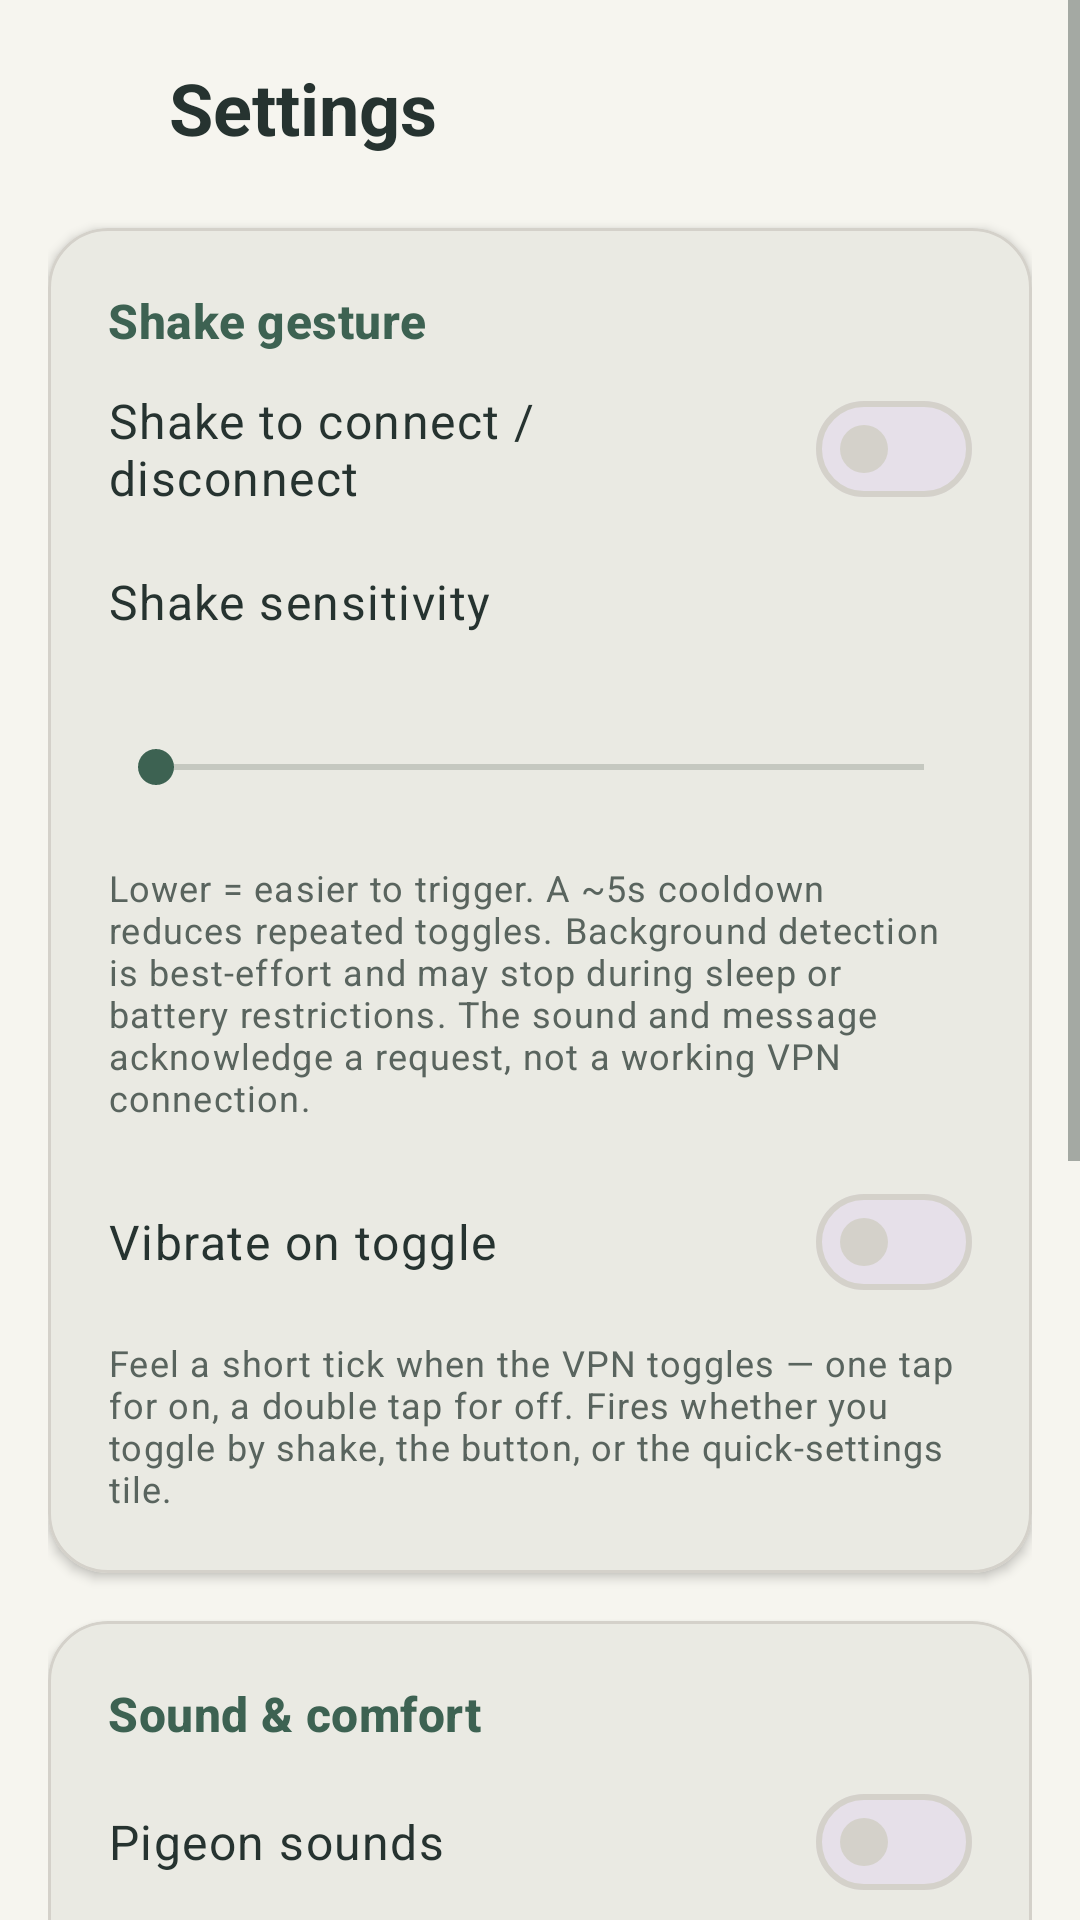

Write the Android layout XML for this screen, with the resource values it uses.
<!-- AndroidManifest.xml: application theme Theme.Outshake -->
<!-- res/layout/activity_settings.xml -->
<?xml version="1.0" encoding="utf-8"?>
<ScrollView xmlns:android="http://schemas.android.com/apk/res/android"
    xmlns:app="http://schemas.android.com/apk/res-auto"
    android:layout_width="match_parent"
    android:layout_height="match_parent"
    android:background="@color/background"
    android:fillViewport="true">

    <LinearLayout
        android:layout_width="match_parent"
        android:layout_height="wrap_content"
        android:orientation="vertical"
        android:paddingStart="16dp"
        android:paddingEnd="16dp"
        android:paddingTop="12dp"
        android:paddingBottom="24dp">

        <LinearLayout
            android:layout_width="match_parent"
            android:layout_height="wrap_content"
            android:orientation="horizontal"
            android:gravity="center_vertical"
            android:paddingBottom="16dp">

            <ImageButton
                android:id="@+id/backButton"
                android:layout_width="48dp"
                android:layout_height="48dp"
                android:layout_marginStart="-12dp"
                android:background="?attr/selectableItemBackgroundBorderless"
                android:src="@drawable/ic_arrow_back"
                app:tint="@color/on_surface"
                android:contentDescription="@string/cd_back" />

            <TextView
                android:layout_width="wrap_content"
                android:layout_height="wrap_content"
                android:paddingStart="4dp"
                android:text="@string/settings"
                android:textAppearance="?attr/textAppearanceHeadlineSmall"
                android:textColor="@color/on_surface"
                android:textStyle="bold" />
        </LinearLayout>

        
        <com.google.android.material.card.MaterialCardView
            android:layout_width="match_parent"
            android:layout_height="wrap_content"
            android:layout_marginBottom="16dp"
            app:cardCornerRadius="20dp"
            app:cardElevation="2dp"
            app:cardBackgroundColor="@color/surface_raised">

            <LinearLayout
                android:layout_width="match_parent"
                android:layout_height="wrap_content"
                android:orientation="vertical"
                android:padding="20dp">

                <TextView
                    android:layout_width="match_parent"
                    android:layout_height="wrap_content"
                    android:text="@string/settings_section_shake"
                    android:textAppearance="?attr/textAppearanceTitleMedium"
                    android:textColor="@color/accent"
                    android:textStyle="bold" />

                <com.google.android.material.materialswitch.MaterialSwitch
                    android:id="@+id/shakeSwitch"
                    android:layout_width="match_parent"
                    android:layout_height="wrap_content"
                    android:layout_marginTop="8dp"
                    android:minHeight="48dp"
                    android:text="@string/shake_toggle"
                    android:textAppearance="?attr/textAppearanceBodyLarge"
                    android:textColor="@color/on_surface" />

                <TextView
                    android:layout_width="match_parent"
                    android:layout_height="wrap_content"
                    android:layout_marginTop="16dp"
                    android:text="@string/shake_sensitivity"
                    android:textAppearance="?attr/textAppearanceBodyLarge"
                    android:textColor="@color/on_surface" />

                <TextView
                    android:id="@+id/sensitivityValue"
                    android:layout_width="match_parent"
                    android:layout_height="wrap_content"
                    android:textAppearance="?attr/textAppearanceBodySmall"
                    android:textColor="@color/on_surface_secondary" />

                <SeekBar
                    android:id="@+id/sensitivitySeek"
                    android:layout_width="match_parent"
                    android:layout_height="wrap_content"
                    android:layout_marginTop="4dp"
                    android:minHeight="48dp"
                    android:max="100"
                    android:progressTint="@color/accent"
                    android:thumbTint="@color/accent" />

                <TextView
                    android:layout_width="match_parent"
                    android:layout_height="wrap_content"
                    android:layout_marginTop="8dp"
                    android:text="@string/shake_explainer"
                    android:textAppearance="?attr/textAppearanceBodySmall"
                    android:textColor="@color/on_surface_secondary" />

                <com.google.android.material.materialswitch.MaterialSwitch
                    android:id="@+id/vibrateSwitch"
                    android:layout_width="match_parent"
                    android:layout_height="wrap_content"
                    android:layout_marginTop="16dp"
                    android:minHeight="48dp"
                    android:text="@string/vibrate_on_toggle"
                    android:textAppearance="?attr/textAppearanceBodyLarge"
                    android:textColor="@color/on_surface" />

                <TextView
                    android:layout_width="match_parent"
                    android:layout_height="wrap_content"
                    android:layout_marginTop="8dp"
                    android:text="@string/vibrate_explainer"
                    android:textAppearance="?attr/textAppearanceBodySmall"
                    android:textColor="@color/on_surface_secondary" />
            </LinearLayout>
        </com.google.android.material.card.MaterialCardView>

        
        <com.google.android.material.card.MaterialCardView
            android:layout_width="match_parent"
            android:layout_height="wrap_content"
            android:layout_marginBottom="16dp"
            app:cardCornerRadius="20dp"
            app:cardElevation="2dp"
            app:cardBackgroundColor="@color/surface_raised">

            <LinearLayout
                android:layout_width="match_parent"
                android:layout_height="wrap_content"
                android:orientation="vertical"
                android:padding="20dp">

                <TextView
                    android:layout_width="match_parent"
                    android:layout_height="wrap_content"
                    android:text="@string/settings_section_comfort"
                    android:textAppearance="?attr/textAppearanceTitleMedium"
                    android:textColor="@color/accent"
                    android:textStyle="bold" />

                <com.google.android.material.materialswitch.MaterialSwitch
                    android:id="@+id/soundSwitch"
                    android:layout_width="match_parent"
                    android:layout_height="wrap_content"
                    android:layout_marginTop="8dp"
                    android:minHeight="48dp"
                    android:text="@string/comfort_sound_toggle"
                    android:textAppearance="?attr/textAppearanceBodyLarge"
                    android:textColor="@color/on_surface" />

                <TextView
                    android:layout_width="match_parent"
                    android:layout_height="wrap_content"
                    android:layout_marginTop="4dp"
                    android:text="@string/comfort_sound_description"
                    android:textAppearance="?attr/textAppearanceBodySmall"
                    android:textColor="@color/on_surface_secondary" />

                <com.google.android.material.materialswitch.MaterialSwitch
                    android:id="@+id/reducedMotionSwitch"
                    android:layout_width="match_parent"
                    android:layout_height="wrap_content"
                    android:layout_marginTop="16dp"
                    android:minHeight="48dp"
                    android:text="@string/comfort_motion_toggle"
                    android:textAppearance="?attr/textAppearanceBodyLarge"
                    android:textColor="@color/on_surface" />

                <TextView
                    android:layout_width="match_parent"
                    android:layout_height="wrap_content"
                    android:layout_marginTop="4dp"
                    android:text="@string/comfort_motion_description"
                    android:textAppearance="?attr/textAppearanceBodySmall"
                    android:textColor="@color/on_surface_secondary" />
            </LinearLayout>
        </com.google.android.material.card.MaterialCardView>

        
        <com.google.android.material.card.MaterialCardView
            android:layout_width="match_parent"
            android:layout_height="wrap_content"
            android:layout_marginBottom="16dp"
            app:cardCornerRadius="20dp"
            app:cardElevation="2dp"
            app:cardBackgroundColor="@color/surface_raised">

            <LinearLayout
                android:layout_width="match_parent"
                android:layout_height="wrap_content"
                android:orientation="vertical"
                android:padding="20dp">

                <TextView
                    android:layout_width="match_parent"
                    android:layout_height="wrap_content"
                    android:text="@string/settings_section_connection"
                    android:textAppearance="?attr/textAppearanceTitleMedium"
                    android:textColor="@color/accent"
                    android:textStyle="bold" />

                <com.google.android.material.materialswitch.MaterialSwitch
                    android:id="@+id/bootSwitch"
                    android:layout_width="match_parent"
                    android:layout_height="wrap_content"
                    android:layout_marginTop="8dp"
                    android:minHeight="48dp"
                    android:text="@string/connect_on_boot"
                    android:textAppearance="?attr/textAppearanceBodyLarge"
                    android:textColor="@color/on_surface" />

                <TextView
                    android:layout_width="match_parent"
                    android:layout_height="wrap_content"
                    android:layout_marginTop="8dp"
                    android:text="@string/boot_explainer"
                    android:textAppearance="?attr/textAppearanceBodySmall"
                    android:textColor="@color/on_surface_secondary" />
            </LinearLayout>
        </com.google.android.material.card.MaterialCardView>
    </LinearLayout>
</ScrollView>
<!-- resources referenced by this layout -->
<resources>
  <color name="accent">#3D6252</color>
  <color name="background">#F6F5EF</color>
  <color name="on_surface">#263330</color>
  <color name="on_surface_secondary">#59645E</color>
  <color name="surface_raised">#EAEAE3</color>
  <string name="boot_explainer">Automatically connect the active profile after the device restarts. VPN permission must already be granted (open the app once and connect); if it isn\'t, a notification will ask you to grant it.</string>
  <string name="cd_back">Back</string>
  <string name="comfort_motion_description">Keep the pigeon and seeds still, with simple state changes. System animation settings are also respected.</string>
  <string name="comfort_motion_toggle">Reduced motion</string>
  <string name="comfort_sound_description">Gentle coos and soft seed ticks. Muted in silent or vibrate mode, and when notification volume is off.</string>
  <string name="comfort_sound_toggle">Pigeon sounds</string>
  <string name="connect_on_boot">Connect on boot</string>
  <string name="settings">Settings</string>
  <string name="settings_section_comfort">Sound &amp; comfort</string>
  <string name="settings_section_connection">Connection</string>
  <string name="settings_section_shake">Shake gesture</string>
  <string name="shake_explainer">Lower = easier to trigger. A ~5s cooldown reduces repeated toggles. Background detection is best-effort and may stop during sleep or battery restrictions. The sound and message acknowledge a request, not a working VPN connection.</string>
  <string name="shake_sensitivity">Shake sensitivity</string>
  <string name="shake_toggle">Shake to connect / disconnect</string>
  <string name="vibrate_explainer">Feel a short tick when the VPN toggles — one tap for on, a double tap for off. Fires whether you toggle by shake, the button, or the quick-settings tile.</string>
  <string name="vibrate_on_toggle">Vibrate on toggle</string>
  <style name="Theme.Outshake" parent="Theme.Outshake.Base">
          <item name="android:windowLightStatusBar">true</item>
      </style>
  <color name="on_accent">#FFFFFF</color>
  <color name="accent_container">#DAE7D8</color>
  <color name="on_accent_container">#294836</color>
  <color name="surface">#F6F5EF</color>
  <color name="error">#A12C7B</color>
  <color name="on_error">#FFFFFF</color>
  <color name="outline">#D4D1CA</color>
  <style name="ShapeAppearance.Outshake.SmallComponent" parent="ShapeAppearance.Material3.SmallComponent">
          <item name="cornerFamily">rounded</item>
          <item name="cornerSize">16dp</item>
      </style>
  <style name="ShapeAppearance.Outshake.MediumComponent" parent="ShapeAppearance.Material3.MediumComponent">
          <item name="cornerFamily">rounded</item>
          <item name="cornerSize">20dp</item>
      </style>
  <style name="ShapeAppearance.Outshake.LargeComponent" parent="ShapeAppearance.Material3.LargeComponent">
          <item name="cornerFamily">rounded</item>
          <item name="cornerSize">28dp</item>
      </style>
</resources>
